Run: headless pygame with SDL's dummy video driver; simulated clock (each Clock.tick advances the game by its frame time, no real sleeping); random seed 0; keys injected as events and as key.get_pressed() state; no mouse input.
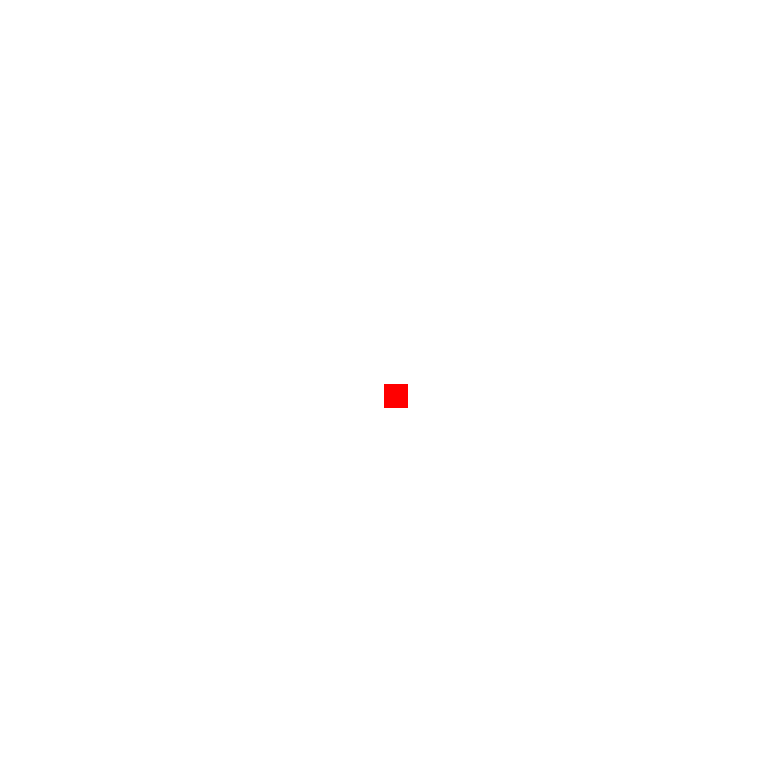
Frame 1 of 4 · flips 1–60 · no input
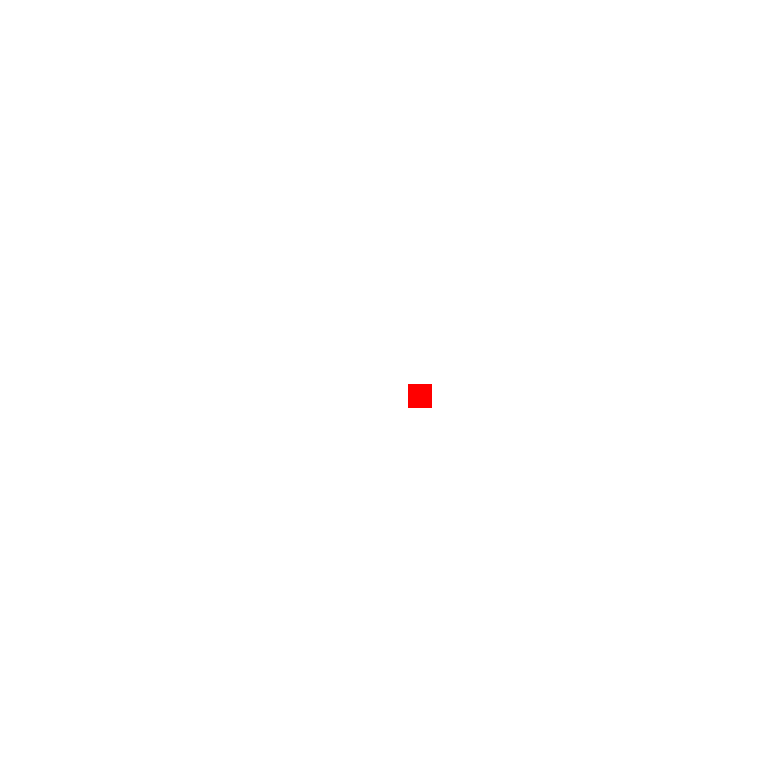
Frame 2 of 4 · flips 61–180 · tapped SPACE, RETURN · held RIGHT (→), D
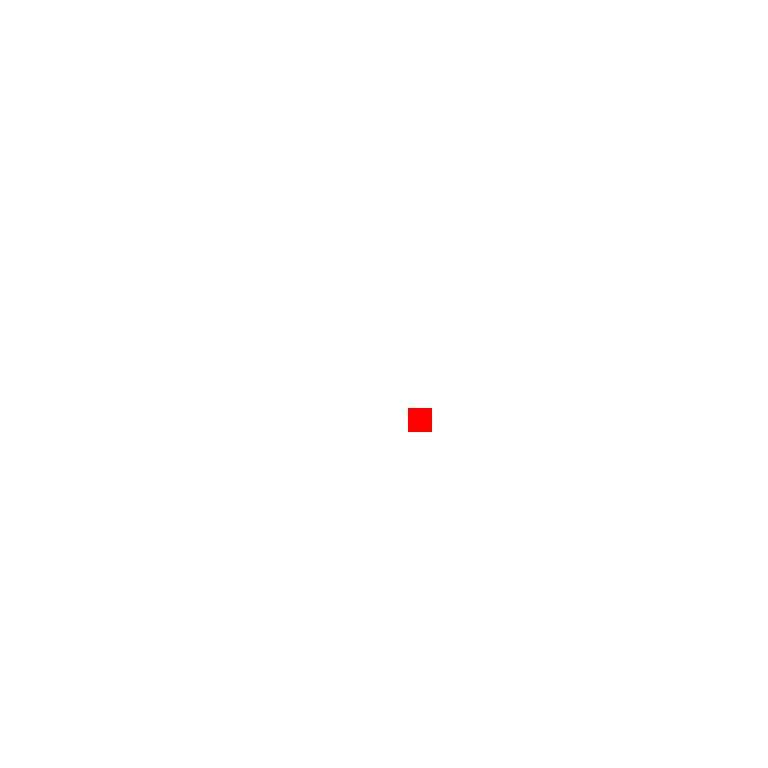
Frame 3 of 4 · flips 181–300 · held DOWN (↓), S
Frame 4 of 4 · flips 301–420 · held LEFT (←), A, UP (↑), W · screen same as frame 1, image omitted

The pygame program that drew these frames:

# Main file to launch snake game

import pygame

# Initialize pygame
pygame.init()
pygame.display.init()

# Set screen size
screen_width = pygame.display.Info().current_w
screen_height = pygame.display.Info().current_h
square = min(screen_width, screen_height)
screen = pygame.display.set_mode((square, square))

# Frames per second
fps = 60

# Grid set up
# Cell size and snake/fruit size should be based off of set number of columns 
# and rows and dynamic to window size 
grid_num = 32
cell_size = (square/grid_num)

# Set up game clock
clock = pygame.time.Clock()

# Game loop is active
running = True

# x position = grid_position * cell_size
# For example, if the player is at grid position (3, 2) and cell_size = 60
# position_x=3×60 = 180 & position_y=2x60 = 120

snake_pos = pygame.Vector2((square / 2), (square / 2))

# Game loop
while running:
    # Checks for events
    for event in pygame.event.get():
        # pygame.QUIT event means user closed the window
        if event.type == pygame.QUIT:
            # Ends game loop
            running = False

        # pygame.KEYDOWN checks if key was pressed
        if event.type == pygame.KEYDOWN:
            if event.key == pygame.K_UP:
                snake_pos.y -= cell_size
            if event.key == pygame.K_DOWN:
                snake_pos.y += cell_size
            if event.key == pygame.K_LEFT:
                snake_pos.x -= cell_size
            if event.key == pygame.K_RIGHT:
                snake_pos.x += cell_size


    # Makes screen white and wipes away previous frame
    screen.fill("white")
    

    # Draws the snake
    pygame.draw.rect(screen, "red", (snake_pos.x, snake_pos.y, 
                                     cell_size, cell_size))


    # flip() displays shows work
    pygame.display.flip()

    clock.tick(fps)

pygame.quit()
